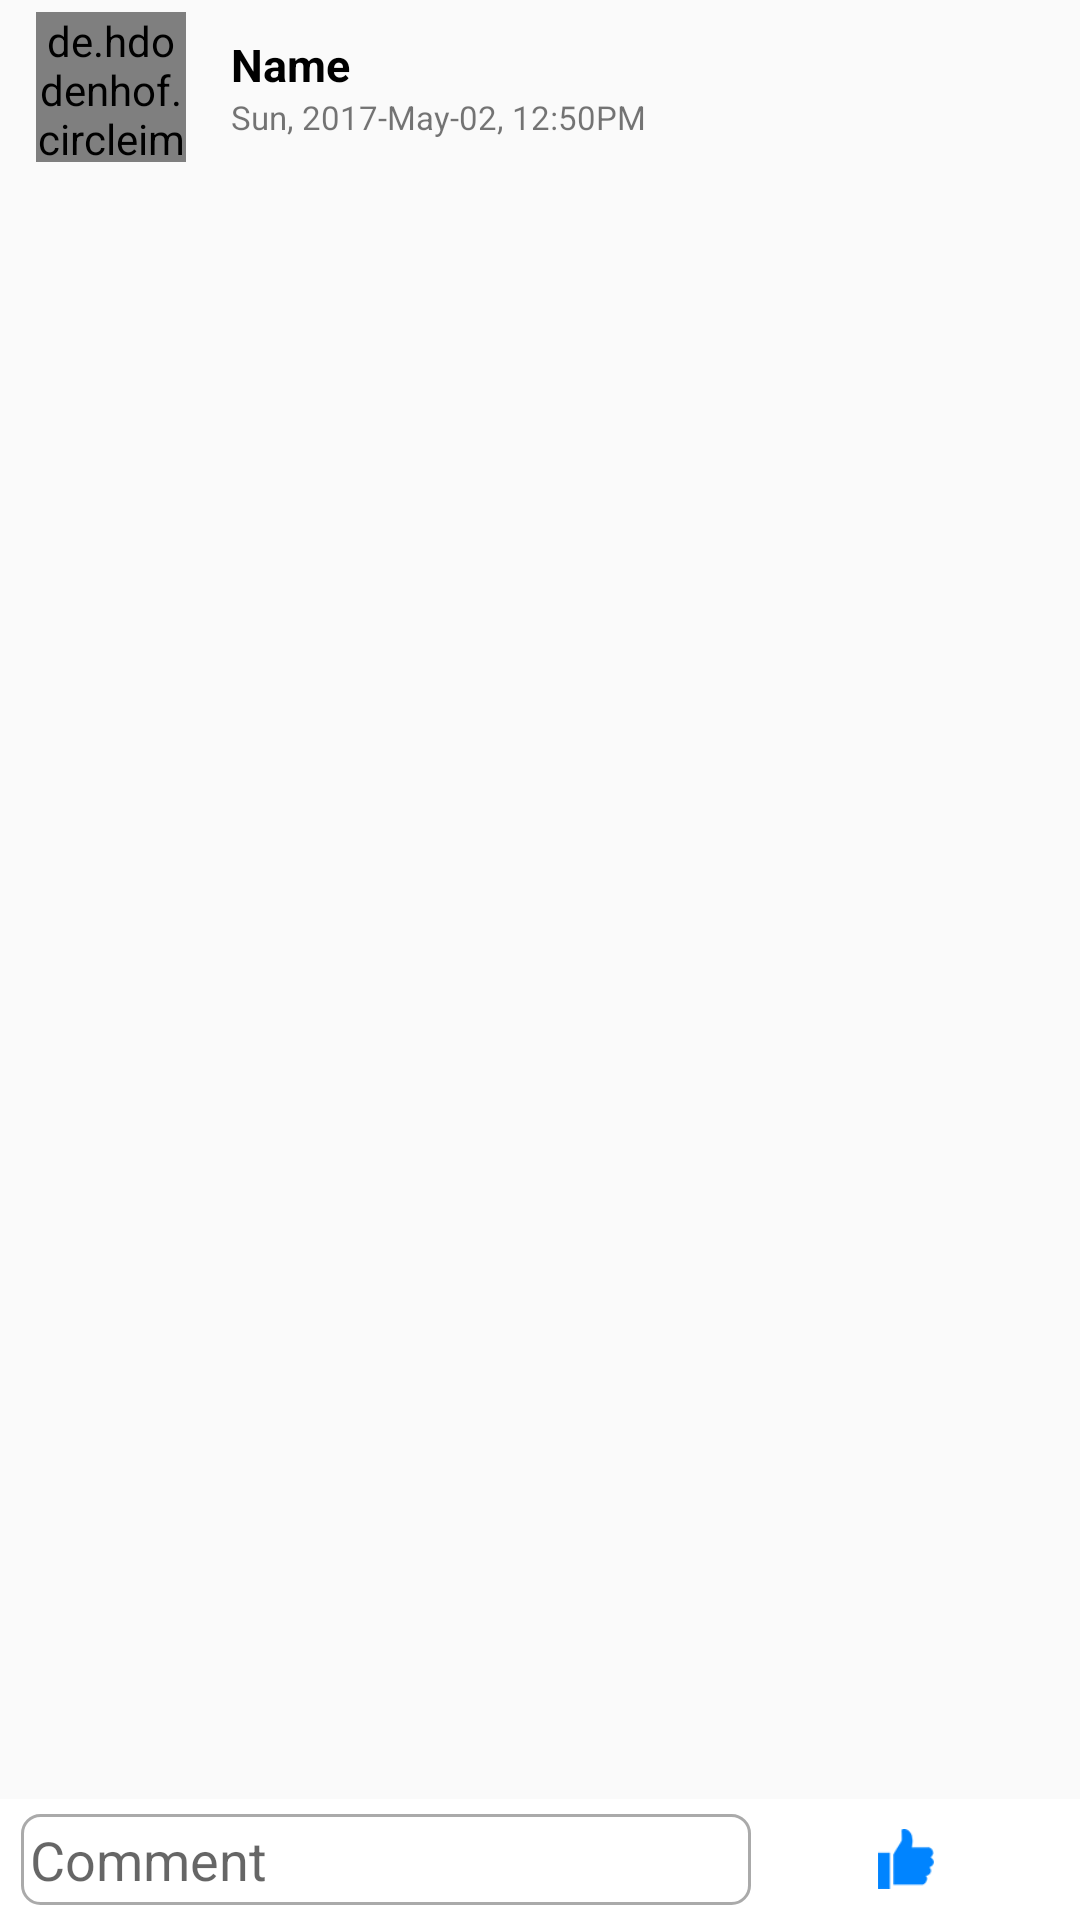

Reconstruct the res/layout file that produces this screen, plus the resources it refers to.
<!-- AndroidManifest.xml: application theme AppTheme -->
<!-- res/layout/wallcardclick.xml -->
<?xml version="1.0" encoding="utf-8"?>
<android.support.v4.widget.DrawerLayout
    xmlns:android="http://schemas.android.com/apk/res/android"
    xmlns:app="http://schemas.android.com/apk/res-auto"
    android:id="@+id/DrawerLayout"
    android:layout_width="match_parent"
    android:layout_height="match_parent"
    android:layout_alignParentBottom="true"
    android:elevation="7dp">




    <FrameLayout
        android:id="@+id/containerView"
        android:layout_width="match_parent"
        android:layout_height="match_parent"
        android:orientation="vertical" />

    <LinearLayout

        android:layout_width="match_parent"
        android:layout_height="match_parent"
        android:orientation="vertical">

        <include layout="@layout/header"/>
        <RelativeLayout
        android:layout_width="match_parent"
        android:layout_height="wrap_content">
        <android.support.v7.widget.RecyclerView
            android:id="@+id/recycle"
            android:layout_width="match_parent"
            android:layout_height="wrap_content"
            android:layout_alignParentTop="true"
            android:layout_gravity="left"
            android:layout_below="@id/mainimg"
            android:background="#ffffff"
            app:reverseLayout="false"
            app:stackFromEnd="false" />

        <include layout="@layout/footer"/>
        </RelativeLayout>
    </LinearLayout>

</android.support.v4.widget.DrawerLayout>
<!-- res/layout/header.xml (included above) -->
<?xml version="1.0" encoding="utf-8"?>
<LinearLayout xmlns:android="http://schemas.android.com/apk/res/android"
    android:orientation="vertical" android:layout_width="match_parent"
    android:elevation="2dp"
    android:layout_height="wrap_content">
    <LinearLayout
        android:padding="4dp"
        android:layout_width="match_parent"
        android:layout_height="wrap_content"
        android:orientation="horizontal"
        android:gravity="center_vertical"
        >
        <de.hdodenhof.circleimageview.CircleImageView
            android:id="@+id/img"
            android:layout_width="50dp"
            android:layout_height="50dp"
            android:layout_marginLeft="8dp"
            android:src="@drawable/dp"
            android:layout_alignParentBottom="true"
            />
        <RelativeLayout
            android:layout_width="wrap_content"
            android:layout_height="wrap_content"
            android:layout_marginLeft="15dp"
            >
            <TextView
                android:id="@+id/ProfileName"
                android:layout_width="wrap_content"
                android:layout_height="wrap_content"
                android:text="Name"
                android:textSize="15sp"
                android:textStyle="bold"
                android:textColor="@android:color/black"

                />

            <TextView
                android:id="@+id/TimeStamp"
                android:layout_width="wrap_content"
                android:layout_height="wrap_content"
                android:layout_below="@id/ProfileName"
                android:text="Sun, 2017-May-02, 12:50PM"
                android:textSize="11sp"
                />
        </RelativeLayout>
    </LinearLayout>
    </LinearLayout>
   
<!-- res/layout/footer.xml (included above) -->
<?xml version="1.0" encoding="utf-8"?>
<LinearLayout xmlns:android="http://schemas.android.com/apk/res/android"
    android:orientation="vertical" android:layout_width="match_parent"
    android:layout_height="match_parent"
    android:gravity="bottom"
    android:elevation="2dp"
    >

    <LinearLayout
        android:layout_width="match_parent"
        android:layout_height="wrap_content"
        android:padding="5dp"
        android:maxHeight="70dp"
        android:gravity="center_vertical"
        android:background="@android:color/white"
        android:weightSum="10">
        <EditText
            android:layout_weight="7"
            android:layout_width="0dp"
            android:layout_marginLeft="2dp"
            android:maxHeight="70dp"
            android:layout_height="wrap_content"
            android:hint="Comment"
            android:background="@drawable/border"
            />
        <ImageView
            android:id="@+id/commentbtn"
            android:layout_weight="1"
            android:layout_width="0dp"
            android:layout_height="20dp"
            android:src="@drawable/comment"/>

        <ImageView
            android:id="@+id/likebtn"
            android:layout_weight="1"
            android:layout_width="0dp"
            android:layout_height="20dp"
            android:src="@drawable/likethumb"/>

        <ImageView
            android:id="@+id/sharebtn"
            android:layout_weight="1"
            android:layout_width="0dp"
            android:layout_height="20dp"
            android:src="@drawable/share3"/>
    </LinearLayout>
</LinearLayout>
<!-- resources referenced by this layout -->
<resources>
  <!-- drawable border (drawable) -->
  <?xml version="1.0" encoding="utf-8"?>
  <shape
      xmlns:android="http://schemas.android.com/apk/res/android"
      android:shape="rectangle"
      >
      <corners
          android:radius="6dp"
          />
      <stroke
          android:color="@android:color/darker_gray"
          android:width="1dip"
          />
      <padding
          android:left="3dp"
          android:right="3dp"
          android:top="3dp"
          android:bottom="3dp"
         />
  </shape>
  <!-- drawable likethumb: png bitmap (drawable, 15911 bytes) -->
  <style name="AppTheme" parent="Theme.AppCompat.Light.DarkActionBar">
              
              <item name="colorPrimary">@color/colorPrimary</item>
              <item name="colorPrimaryDark">@color/colorPrimaryDark</item>
              <item name="colorAccent">@color/colorAccent</item>
              <item name="windowActionBar">false</item>
              <item name="windowNoTitle">true</item>
          </style>
  <color name="colorPrimary">#3F51B5</color>
  <color name="colorPrimaryDark">#303F9F</color>
  <color name="colorAccent">#FF4081</color>
</resources>
